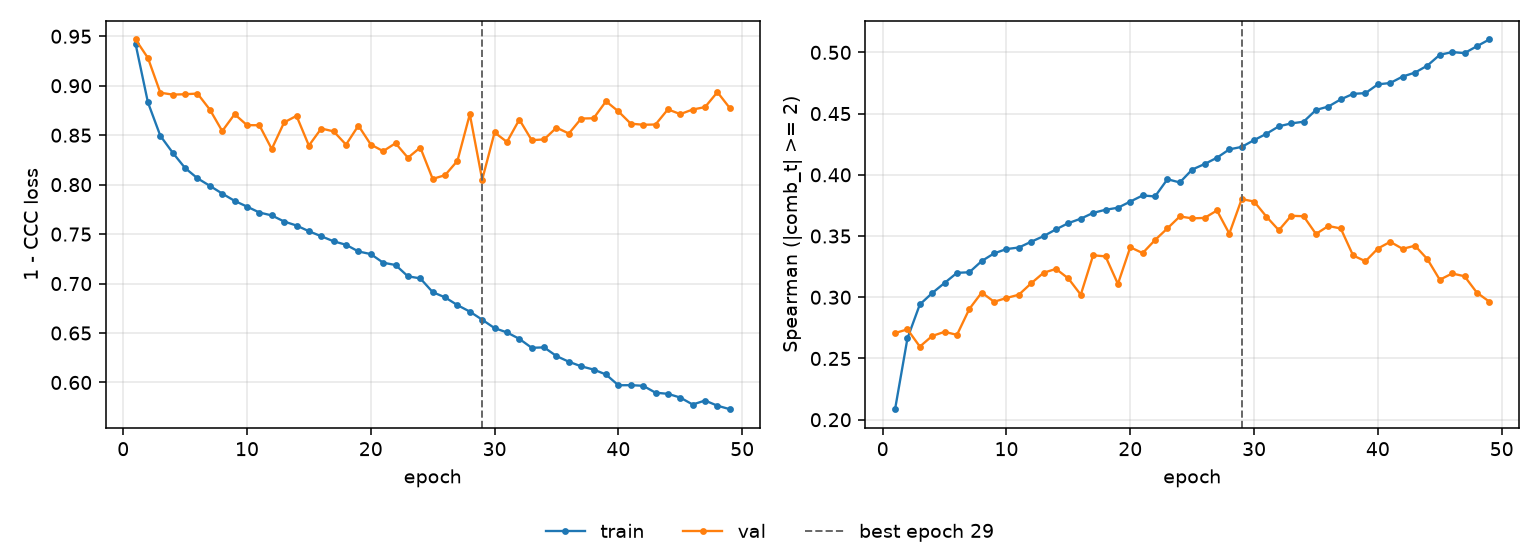

Data behind this chart, as committed beside it:
epoch, tr_loss, vl_loss, tr_sp, vl_sp, is_best
1, 0.9422, 0.9468, 0.2086, 0.2708, False
2, 0.8831, 0.9281, 0.2665, 0.2738, False
3, 0.8494, 0.8929, 0.2941, 0.2597, False
4, 0.8323, 0.891, 0.3034, 0.2684, False
5, 0.8168, 0.8914, 0.3117, 0.2718, False
6, 0.8064, 0.8921, 0.3199, 0.2693, False
7, 0.7988, 0.8759, 0.3204, 0.2905, False
8, 0.791, 0.8542, 0.3296, 0.3038, False
9, 0.7836, 0.8712, 0.3359, 0.2963, False
10, 0.7778, 0.8601, 0.3394, 0.2994, False
11, 0.7718, 0.8601, 0.3406, 0.3021, False
12, 0.7689, 0.836, 0.3454, 0.3114, False
13, 0.7627, 0.8629, 0.3499, 0.32, False
14, 0.7587, 0.8696, 0.3555, 0.3231, False
15, 0.7529, 0.8395, 0.3606, 0.3153, False
16, 0.7478, 0.8567, 0.3642, 0.3021, False
17, 0.7427, 0.8539, 0.3689, 0.3343, False
18, 0.7392, 0.8405, 0.3715, 0.3334, False
19, 0.7325, 0.8597, 0.3731, 0.3109, False
20, 0.7298, 0.8405, 0.3781, 0.3408, False
21, 0.7211, 0.8339, 0.3832, 0.3361, False
22, 0.7187, 0.8419, 0.3823, 0.3467, False
23, 0.7073, 0.8272, 0.3964, 0.3563, False
24, 0.7052, 0.8375, 0.3938, 0.366, False
25, 0.6913, 0.8058, 0.4043, 0.3644, False
26, 0.686, 0.8096, 0.4088, 0.3648, False
27, 0.6782, 0.8241, 0.4139, 0.3709, False
28, 0.6716, 0.8712, 0.4208, 0.352, False
29, 0.6634, 0.805, 0.4228, 0.3801, True
30, 0.6549, 0.8528, 0.4283, 0.3782, False
31, 0.6506, 0.8432, 0.4335, 0.3658, False
32, 0.6441, 0.8658, 0.4396, 0.3548, False
33, 0.635, 0.845, 0.442, 0.3666, False
34, 0.6355, 0.8457, 0.4434, 0.3662, False
35, 0.6267, 0.8576, 0.453, 0.3517, False
36, 0.6209, 0.8517, 0.4557, 0.3582, False
37, 0.6163, 0.8668, 0.4616, 0.3562, False
38, 0.613, 0.8671, 0.4661, 0.3341, False
39, 0.6081, 0.8843, 0.4667, 0.3294, False
40, 0.5972, 0.8741, 0.4739, 0.3398, False
41, 0.5973, 0.8617, 0.475, 0.3453, False
42, 0.5967, 0.8606, 0.4803, 0.3395, False
43, 0.5897, 0.8608, 0.4835, 0.3421, False
44, 0.5885, 0.8761, 0.4892, 0.3311, False
45, 0.5848, 0.8713, 0.498, 0.3143, False
46, 0.5777, 0.8759, 0.5002, 0.3194, False
47, 0.5817, 0.8784, 0.4994, 0.3172, False
48, 0.5765, 0.8935, 0.505, 0.3037, False
49, 0.573, 0.8774, 0.5105, 0.2964, False
